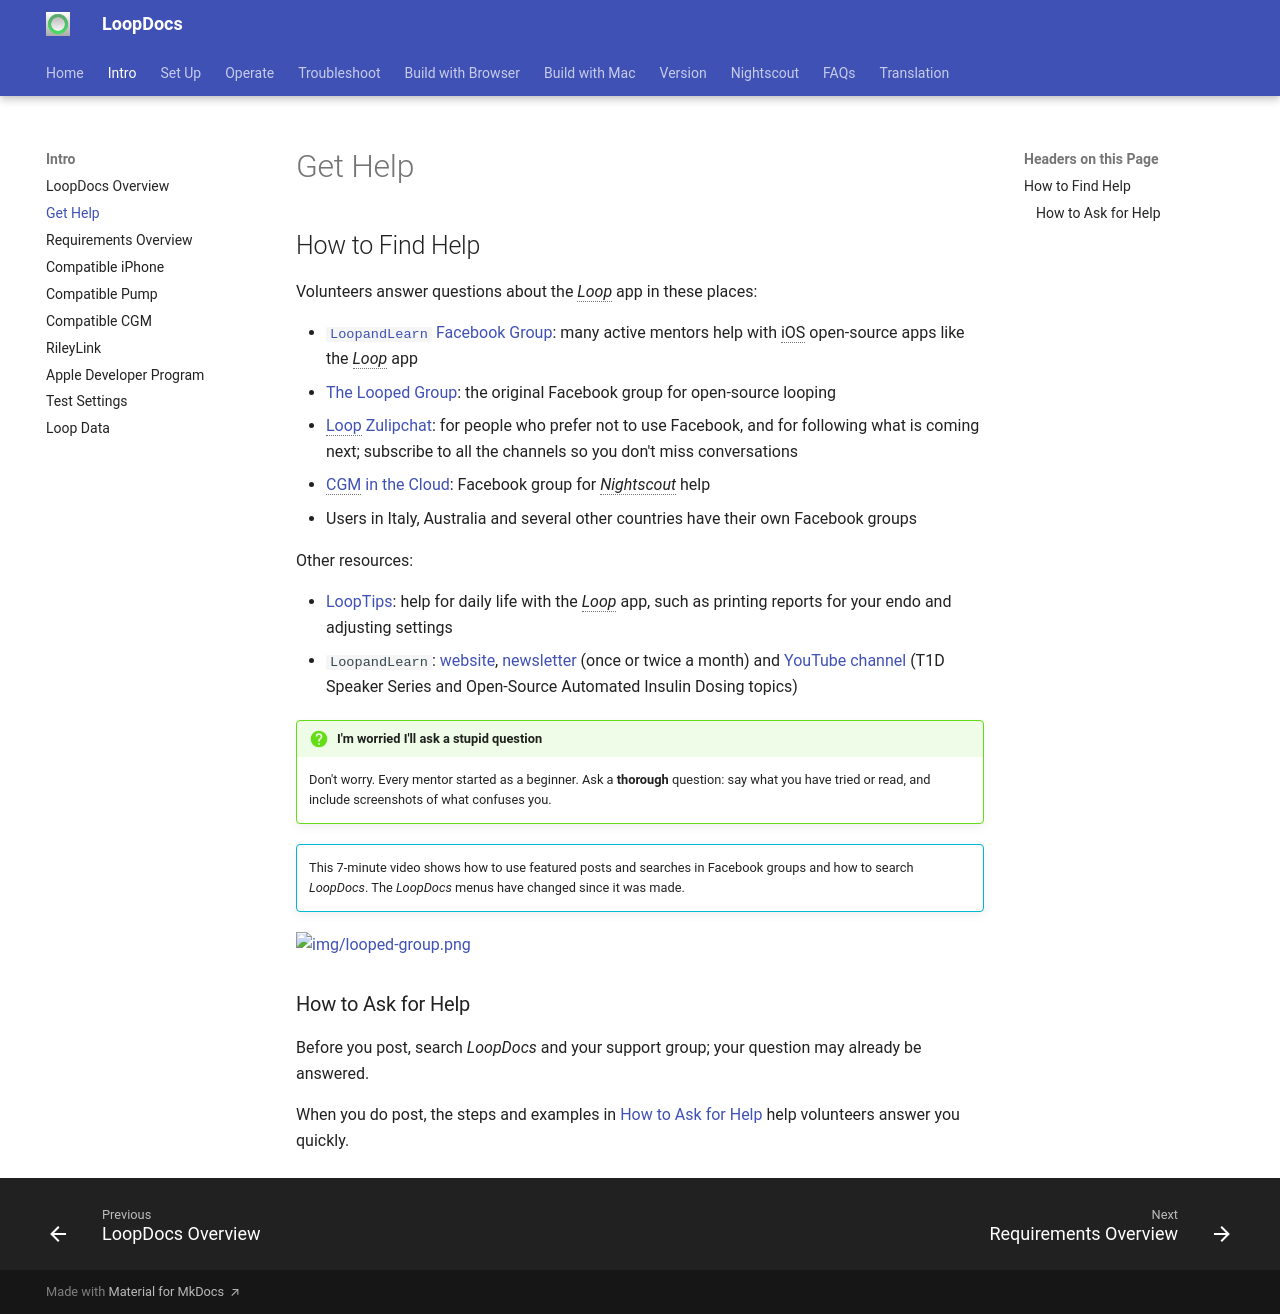

repository: LoopKit/loopdocs · page: intro/loopdocs-how-to/index.html · generator: mkdocs

## How to Find Help

Volunteers answer questions about the *Loop* app in these places:

* [`LoopandLearn` Facebook Group](https://www.facebook.com/groups/LOOPandLEARN): many active mentors help with iOS open-source apps like the *Loop* app
* [The Looped Group](https://www.facebook.com/groups/TheLoopedGroup): the original Facebook group for open-source looping
* [Loop Zulipchat](https://loop.zulipchat.com): for people who prefer not to use Facebook, and for following what is coming next; subscribe to all the channels so you don't miss conversations
* [CGM in the Cloud](https://www.facebook.com/groups/CGMinthecloud): Facebook group for *Nightscout* help
* Users in Italy, Australia and several other countries have their own Facebook groups

Other resources:

* [LoopTips](https://loopkit.github.io/looptips/): help for daily life with the *Loop* app, such as printing reports for your endo and adjusting settings
* `LoopandLearn`: [website](https://www.loopandlearn.org), [newsletter](https://www.loopandlearn.org/newsletter-signup/) (once or twice a month) and [YouTube channel](https://youtube.com/loopandlearn) (T1D Speaker Series and Open-Source Automated Insulin Dosing topics)

!!! question "I'm worried I'll ask a stupid question"
    Don't worry. Every mentor started as a beginner. Ask a **thorough** question: say what you have tried or read, and include screenshots of what confuses you.

!!! info ""
    This 7-minute video shows how to use featured posts and searches in Facebook groups and how to search *LoopDocs*. The *LoopDocs* menus have changed since it was made.

[![img/looped-group.png](img/looped-group.png)](https://youtu.be/_vSN6C-Uo04)

### How to Ask for Help

Before you post, search *LoopDocs* and your support group; your question may already be answered.

When you do post, the steps and examples in [How to Ask for Help](../troubleshooting/ask-for-help.md) help volunteers answer you quickly.
